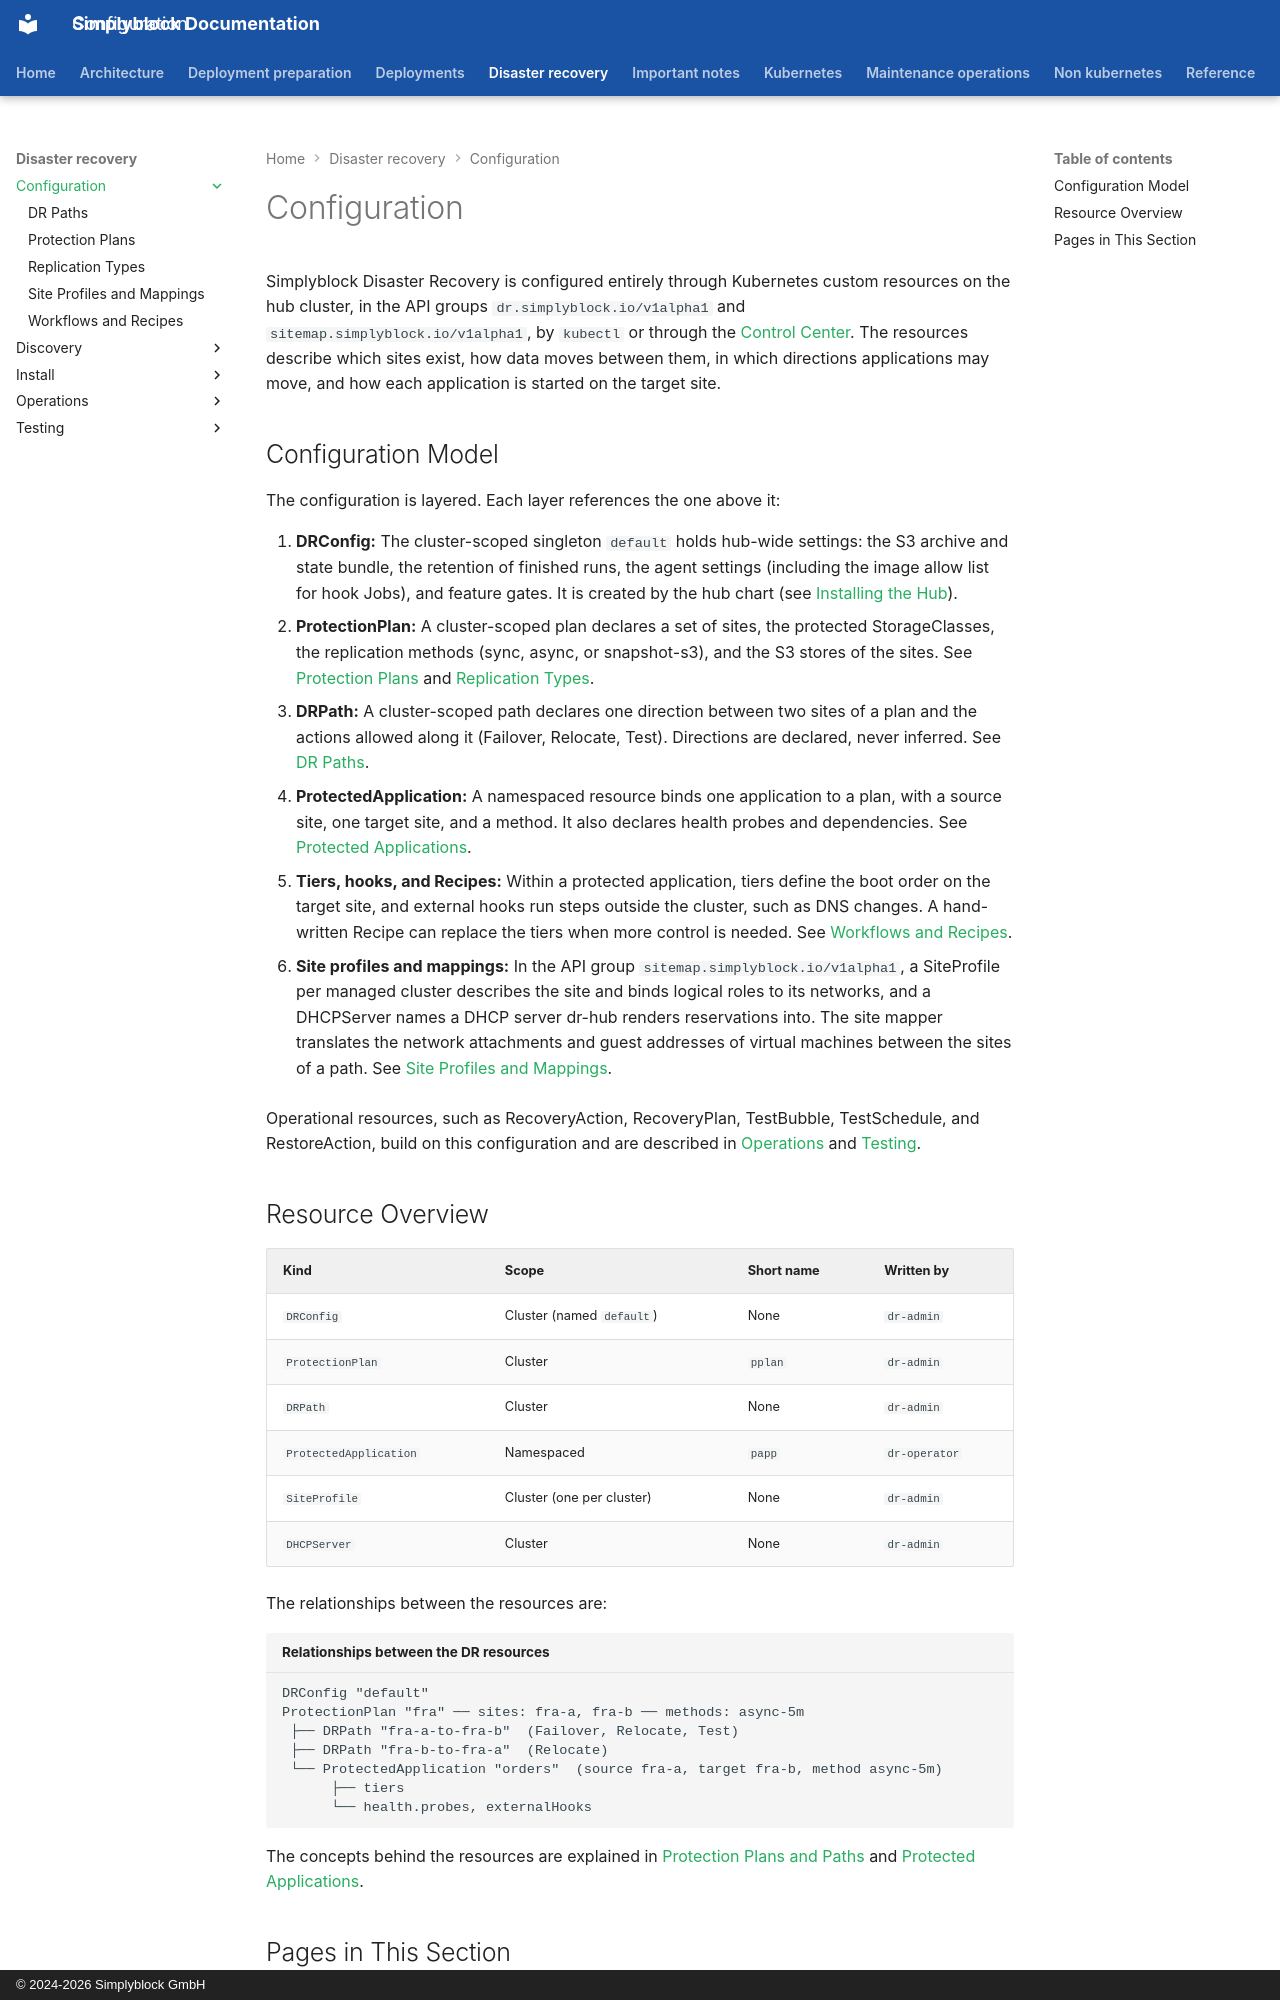

repository: simplyblock/documentation · page: disaster-recovery/configuration/index.html · generator: mkdocs · copyright: © 2024-2026 Simplyblock GmbH

---
title: "Configuration"
description: "The configuration model of simplyblock Disaster Recovery: DR configuration, protection plans, DR paths, protected applications, tiers, hooks, and Recipes."
weight: 10200
---

Simplyblock Disaster Recovery is configured entirely through Kubernetes custom resources on the hub cluster, in the
API groups `dr.simplyblock.io/v1alpha1` and `sitemap.simplyblock.io/v1alpha1`, by `kubectl` or through the
[Control Center](../control-center.md). The resources describe which sites exist, how data moves between them, in
which directions applications may move, and how each application is started on the target site.

## Configuration Model

The configuration is layered. Each layer references the one above it:

1. **DRConfig:** The cluster-scoped singleton `default` holds hub-wide settings: the S3 archive and state bundle, the
   retention of finished runs, the agent settings (including the image allow list for hook Jobs), and feature gates.
   It is created by the hub chart (see [Installing the Hub](../install/hub.md)).
2. **ProtectionPlan:** A cluster-scoped plan declares a set of sites, the protected StorageClasses, the replication
   methods (sync, async, or snapshot-s3), and the S3 stores of the sites. See [Protection Plans](protection-plans.md)
   and [Replication Types](replication-types.md).
3. **DRPath:** A cluster-scoped path declares one direction between two sites of a plan and the actions allowed
   along it (Failover, Relocate, Test). Directions are declared, never inferred. See [DR Paths](paths.md).
4. **ProtectedApplication:** A namespaced resource binds one application to a plan, with a source site, one target
   site, and a method. It also declares health probes and dependencies. See
   [Protected Applications](applications.md).
5. **Tiers, hooks, and Recipes:** Within a protected application, tiers define the boot order on the target site, and
   external hooks run steps outside the cluster, such as DNS changes. A hand-written Recipe can replace the tiers when
   more control is needed. See [Workflows and Recipes](workflows-and-recipes.md).

6. **Site profiles and mappings:** In the API group `sitemap.simplyblock.io/v1alpha1`, a SiteProfile per managed
   cluster describes the site and binds logical roles to its networks, and a DHCPServer names a DHCP server dr-hub
   renders reservations into. The site mapper translates the network attachments and guest addresses of virtual
   machines between the sites of a path. See [Site Profiles and Mappings](site-profiles.md).

Operational resources, such as RecoveryAction, RecoveryPlan, TestBubble, TestSchedule, and RestoreAction, build on
this configuration and are described in [Operations](../operations/index.md) and [Testing](../testing/index.md).
